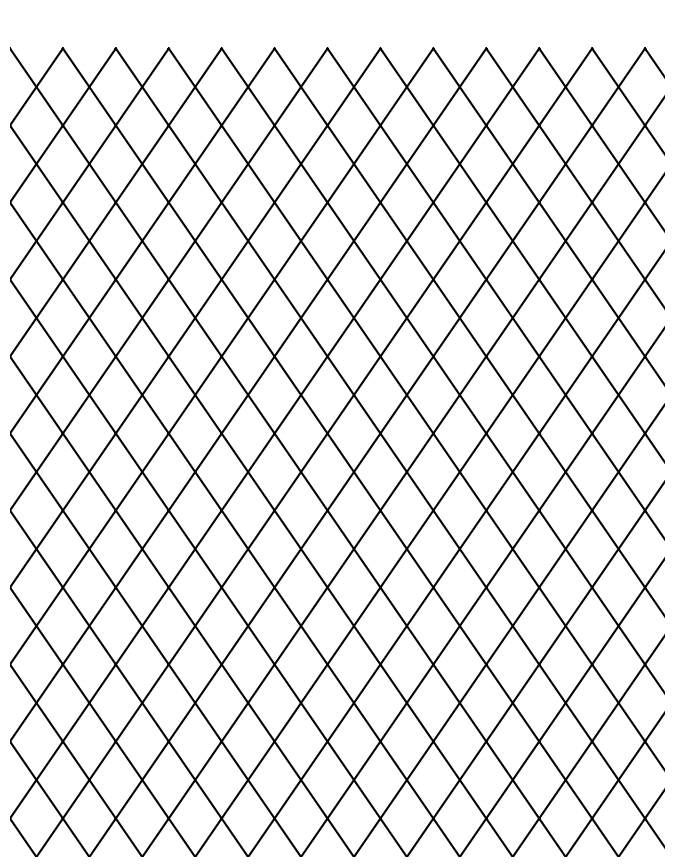

Write the Python code that produced this figure.
import matplotlib.pyplot as plt
import numpy as np

# Settings
vertical_spacing = 1  # vertical distance between diamond centers (in inches)
theta = 69  # acute angle in degrees

# Page size (in inches) - US Letter
page_width = 8.5
page_height = 11.0


# Calculate half of each diagonal based on setting vertical diagonal = 1 inch
theta_rad = np.radians(theta)
# side length from vertical diagonal of 1 inch
s = 1 / (2 * np.cos(theta_rad / 2))
half_vertical = 0.5  # since vertical diagonal is 1 inch
half_horizontal = s * np.sin(theta_rad / 2)  # half the horizontal diagonal
# full horizontal diagonal
horizontal_diag = 2 * half_horizontal  # approx 0.688 inch

# Calculate the number of rows and columns to fill the page
cols = int(np.ceil(page_width / horizontal_diag))
rows = int(np.ceil(page_height / vertical_spacing))

# Create figure:  Set the figure size to exactly match the page size
fig, ax = plt.subplots(figsize=(page_width, page_height))


def draw_diamond(ax, center_x, center_y):
    # Coordinates of the diamond vertices
    coords = np.array([
        [center_x, center_y + half_vertical],        # Top vertex
        [center_x + half_horizontal, center_y],        # Right vertex
        [center_x, center_y - half_vertical],          # Bottom vertex
        [center_x - half_horizontal, center_y],        # Left vertex
        [center_x, center_y + half_vertical]           # Close the diamond
    ])
    ax.plot(coords[:, 0], coords[:, 1], 'k')


# Draw grid of diamonds:
for row in range(rows):
    for col in range(cols):
        # Horizontally, use the horizontal diagonal as the spacing so diamonds touch.
        x = col * horizontal_diag
        y = row * vertical_spacing
        draw_diamond(ax, x, y)

# Formatting
ax.set_aspect('equal')

# Adjust limits to tightly fit the diamonds to the page edges:
ax.set_xlim(0, page_width)
ax.set_ylim(0, page_height)

ax.axis('off')

# Save the figure, ensuring the bounding box is tight and dpi is reasonable
plt.savefig("diamond_grid_full_page.pdf", format="pdf",
            bbox_inches="tight", dpi=300)  # dpi for good resolution
plt.show()
